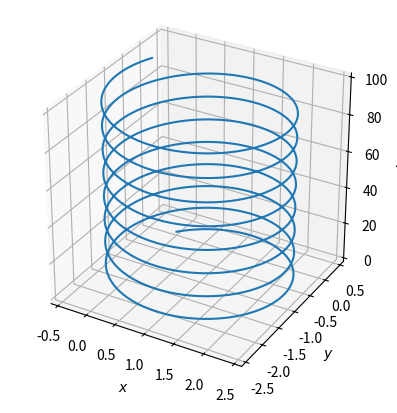

Recreate this plot in Python.
import numpy as np
from numpy.typing import NDArray
import matplotlib.pyplot as plt
from scipy.integrate import solve_ivp


# Avec = -B_0y xhat
# Bvec = B_0 zhat

CONSTANT = 1

# -----------------------------------------------
# All in terms on non-dimensionalized quantities
# -----------------------------------------------
def sys(t, coords: tuple[NDArray]) -> tuple[NDArray, NDArray, NDArray]:
    """takes in [x,y,z,xdot,ydot,zdot]"""
    """returns [xdot,ydot,zdot,xddot,yddot,zddot]"""
    x, y, z, xdot, ydot, zdot = coords
    return [xdot, ydot, zdot, ydot, -xdot, 0]

sol = solve_ivp(sys, (0,50), y0=(0,0,0,1,1,2), dense_output = True, atol=1e-12, rtol = 1e-10)

fig = plt.figure()
ax = fig.add_subplot(projection='3d')
ax.set_aspect('equal')

ax.plot(sol.y[0], sol.y[1], zs=sol.y[2])
ax.set_xlabel("$x$")
ax.set_ylabel("$y$")
ax.set_zlabel("$z$")


plt.show()



